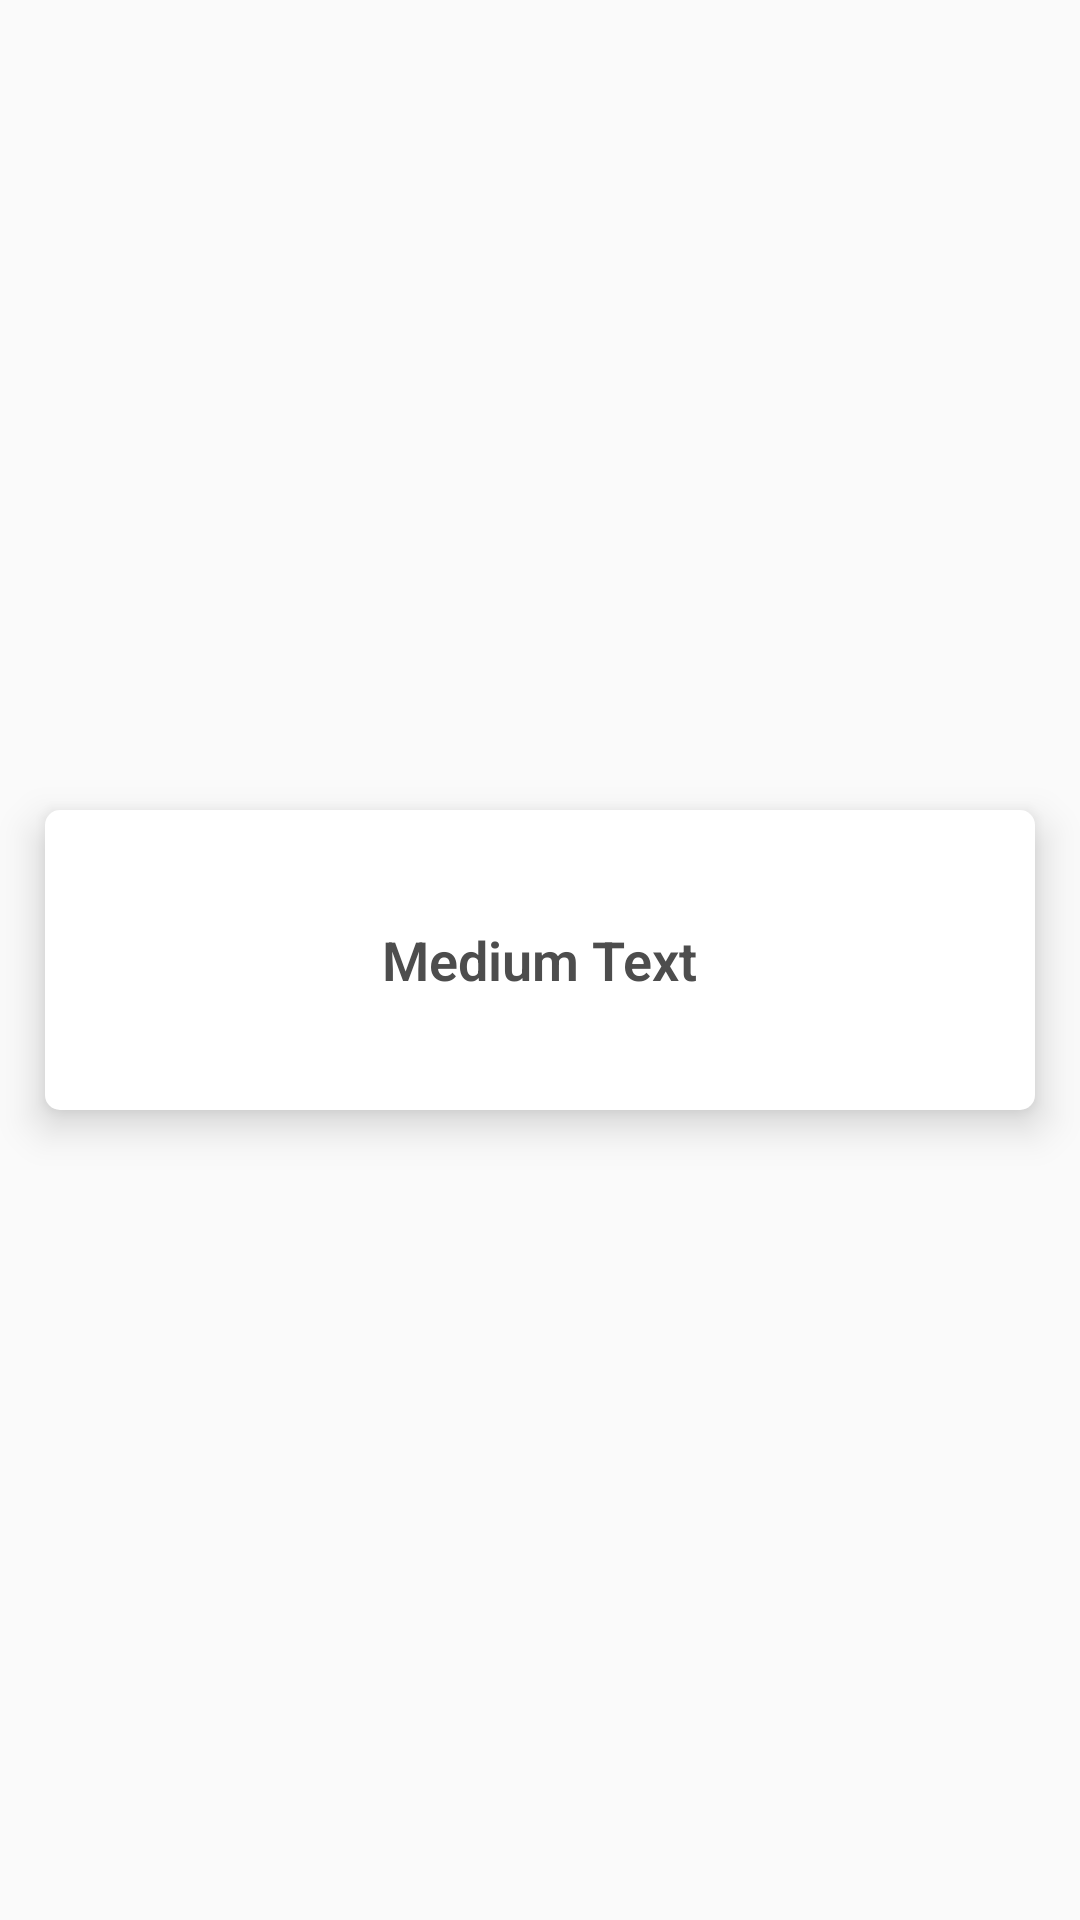

This screen was rendered from an Android layout file. Write that file and the resources it references.
<!-- AndroidManifest.xml: application theme AppTheme -->
<!-- res/layout/disciplinas_list.xml -->
<?xml version="1.0" encoding="utf-8"?>

<LinearLayout xmlns:android="http://schemas.android.com/apk/res/android"
    android:layout_width="match_parent"
    android:layout_height="match_parent"
    android:orientation="horizontal">

    <LinearLayout
        android:id="@+id/btnDisciplina"
        android:layout_width="match_parent"
        android:layout_height="100dp"
        android:layout_gravity="center"
        android:layout_margin="15dp"
        android:background="@drawable/border_radius"
        android:elevation="8dp"
        android:gravity="center"
        android:orientation="vertical">

        <TextView
            android:id="@+id/title"
            android:layout_width="wrap_content"
            android:layout_height="wrap_content"
            android:text="Medium Text"
            android:textAppearance="?android:attr/textAppearanceMedium"
            android:textColor="#4d4d4d"
            android:textStyle="bold" />
    </LinearLayout>

</LinearLayout>
<!-- resources referenced by this layout -->
<resources>
  <!-- drawable border_radius (drawable) -->
  <?xml version="1.0" encoding="utf-8"?>
  
  <layer-list xmlns:android="http://schemas.android.com/apk/res/android">
  
      <item>
          <shape android:shape="rectangle">
              <solid android:color="#fff"/>
              <corners android:radius="5dp"/>
          </shape>
      </item>
  
      <item
          android:left="1dp"
          android:right="1dp"
          android:top="1dp"
          android:bottom="1dp">
          <shape android:shape="rectangle">
              <solid android:color="#ffffff"/>
              <corners android:radius="5dp"/>
          </shape>
      </item>
  </layer-list>
  <style name="AppTheme" parent="Theme.AppCompat.Light.DarkActionBar">
          
          <item name="colorPrimary">@color/colorPrimary</item>
          <item name="colorPrimaryDark">@color/colorPrimaryDark</item>
          <item name="colorAccent">@color/colorAccent</item>
          <item name="android:textViewStyle">@style/RobotoTextViewStyle</item>
          <item name="android:buttonStyle">@style/RobotoButtonStyle</item>
  
      </style>
  <color name="colorPrimary">#113F67</color>
  <color name="colorPrimaryDark">#0F3557</color>
  <color name="colorAccent">#226597</color>
  <style name="RobotoTextViewStyle" parent="android:Widget.TextView">
          <item name="android:fontFamily">sans-serif-light</item>
      </style>
  <style name="RobotoButtonStyle" parent="android:Widget.Holo.Button">
          <item name="android:fontFamily">sans-serif-light</item>
      </style>
</resources>
